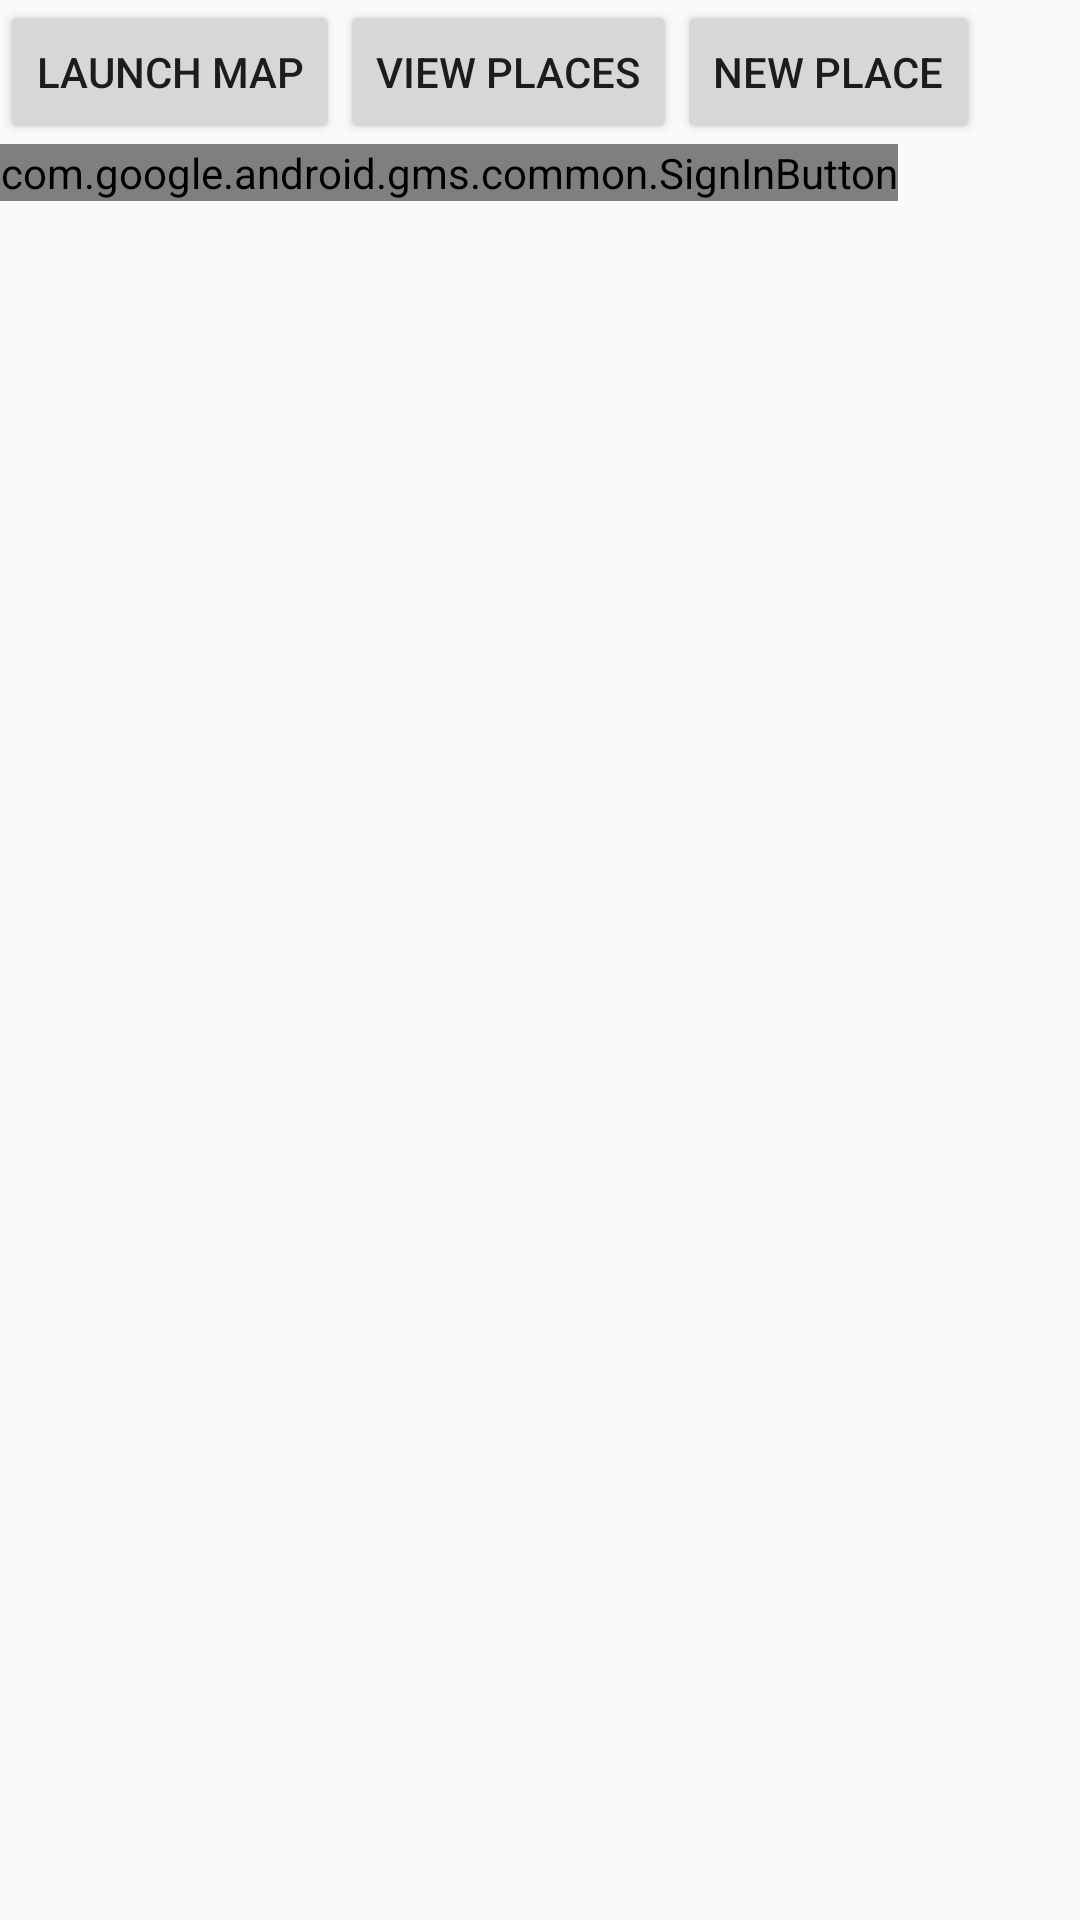

Write the Android layout XML for this screen, with the resource values it uses.
<!-- AndroidManifest.xml: application theme AppTheme -->
<!-- res/layout/activity_main.xml -->
<?xml version="1.0" encoding="utf-8"?>
<LinearLayout xmlns:android="http://schemas.android.com/apk/res/android"
    xmlns:app="http://schemas.android.com/apk/res-auto"
    xmlns:tools="http://schemas.android.com/tools"
    android:layout_width="match_parent"
    android:layout_height="match_parent"
    android:orientation="vertical"
    tools:context="rrc.bit.picturethis.Main">

    <LinearLayout
        android:layout_width="wrap_content"
        android:layout_height="wrap_content"
        android:orientation="horizontal">

    <Button
        android:id="@+id/btnMap"
        android:layout_width="wrap_content"
        android:layout_height="wrap_content"
        android:text="Launch Map"/>

    <Button
        android:id="@+id/btnListPlace"
        android:layout_width="wrap_content"
        android:layout_height="wrap_content"
        android:text="View Places"/>

    <Button
        android:id="@+id/btnNewPlace"
        android:layout_width="wrap_content"
        android:layout_height="wrap_content"
        android:text="New Place" />

    </LinearLayout>

    <com.google.android.gms.common.SignInButton
        android:id="@+id/btnSignIn"
        android:layout_width="wrap_content"
        android:layout_height="wrap_content" />

</LinearLayout>
<!-- resources referenced by this layout -->
<resources>
  <style name="AppTheme" parent="Theme.AppCompat.DayNight.DarkActionBar">
          
          <item name="colorPrimary">@color/colorPrimary</item>
          <item name="colorPrimaryDark">@color/colorPrimaryDark</item>
          <item name="colorAccent">@color/colorAccent</item>
      </style>
  <color name="colorPrimary">#666666</color>
  <color name="colorPrimaryDark">#444444</color>
  <color name="colorAccent">#ca8e00</color>
</resources>
